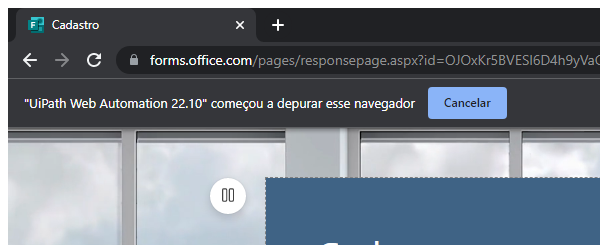
Task: Executa a rotina que envia requisição, trata os dados recebidos e insere as informações em sistema de cadastro
Workflow: Cadastro_InputForms

Step 1: Attach Browser - Sistema de Cadastro in window 'Cadastro' (chrome.exe)
